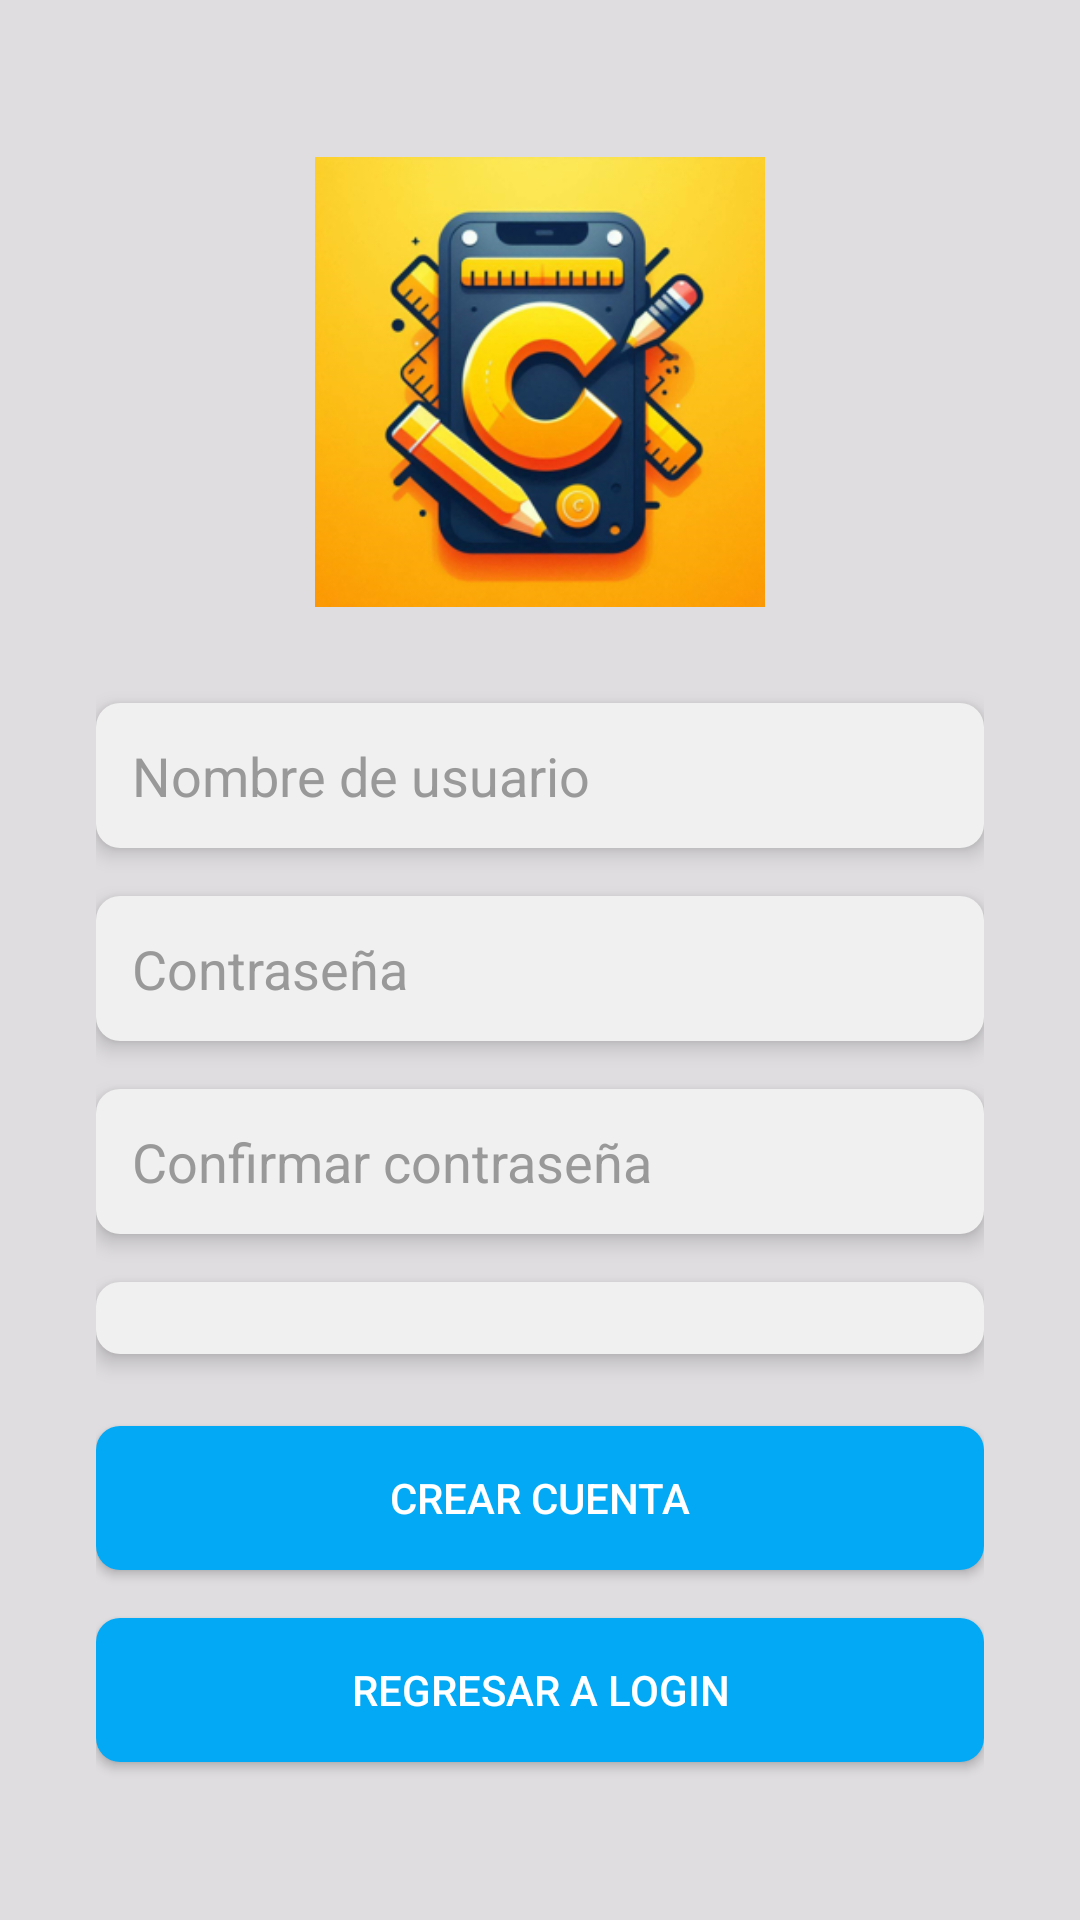

Write the Android layout XML for this screen, with the resource values it uses.
<!-- AndroidManifest.xml: application theme Theme.ChallanApp -->
<!-- res/layout/activity_crear_cuenta.xml -->
<FrameLayout xmlns:android="http://schemas.android.com/apk/res/android"
    android:layout_width="match_parent"
    android:layout_height="match_parent"
    android:id="@+id/main">

    
    <View
        android:layout_width="match_parent"
        android:layout_height="match_parent"
        android:background="#B3D3D3D3" /> 

    
    <LinearLayout
        android:layout_width="match_parent"
        android:layout_height="match_parent"
        android:orientation="vertical"
        android:padding="32dp"
        android:gravity="center">

        <ImageView
            android:id="@+id/imageViewLogo"
            android:layout_width="150dp"
            android:layout_height="150dp"
            android:src="@drawable/challan_logo"
            android:layout_gravity="center"
            android:layout_marginBottom="32dp"
            android:scaleType="centerCrop"
            android:background="@drawable/rounded_image"
            android:clipToOutline="true"/>

        <EditText
            android:id="@+id/usernameEditText"
            android:layout_width="match_parent"
            android:layout_height="wrap_content"
            android:hint="Nombre de usuario"
            android:inputType="text"
            android:padding="12dp"
            android:background="@drawable/edit_text_background"
            android:elevation="4dp"
            android:textColor="#000000"
            android:textColorHint="#999999"
            android:layout_marginBottom="16dp"/>

        <EditText
            android:id="@+id/passwordEditText"
            android:layout_width="match_parent"
            android:layout_height="wrap_content"
            android:hint="Contraseña"
            android:inputType="textPassword"
            android:padding="12dp"
            android:background="@drawable/edit_text_background"
            android:elevation="4dp"
            android:textColor="#000000"
            android:textColorHint="#999999"
            android:layout_marginBottom="16dp"/>

        <EditText
            android:id="@+id/password2EditText"
            android:layout_width="match_parent"
            android:layout_height="wrap_content"
            android:hint="Confirmar contraseña"
            android:inputType="textPassword"
            android:padding="12dp"
            android:background="@drawable/edit_text_background"
            android:elevation="4dp"
            android:textColor="#000000"
            android:textColorHint="#999999"
            android:layout_marginBottom="16dp"/>

        
        <Spinner
            android:id="@+id/accountTypeSpinner"
            android:layout_width="match_parent"
            android:layout_height="wrap_content"
            android:padding="12dp"
            android:background="@drawable/edit_text_background"
            android:elevation="4dp"
            android:layout_marginBottom="24dp"/>

        
        <Button
            android:id="@+id/CreateButton"
            android:layout_width="match_parent"
            android:layout_height="wrap_content"
            android:text="Crear cuenta"
            android:padding="12dp"
            android:background="@drawable/button_background"
            android:elevation="4dp"
            android:textColor="#FFFFFF"
            android:layout_marginBottom="16dp"/>

        
        <Button
            android:id="@+id/loginButton"
            android:layout_width="match_parent"
            android:layout_height="wrap_content"
            android:text="Regresar a Login"
            android:padding="12dp"
            android:background="@drawable/button_background"
            android:elevation="4dp"
            android:textColor="#FFFFFF"/>
    </LinearLayout>

</FrameLayout>
<!-- resources referenced by this layout -->
<resources>
  <!-- drawable button_background (drawable) -->
  <selector xmlns:android="http://schemas.android.com/apk/res/android">
      <item android:state_pressed="true">
          <shape>
              <solid android:color="#6200EE"/>
              <corners android:radius="8dp"/>
          </shape>
      </item>
      <item>
          <shape>
              <solid android:color="#03A9F4"/>
              <corners android:radius="8dp"/>
          </shape>
      </item>
  </selector>
  <!-- drawable challan_logo: png bitmap (drawable, 111988 bytes) -->
  <!-- drawable edit_text_background (drawable) -->
  <shape xmlns:android="http://schemas.android.com/apk/res/android">
      <solid android:color="#F0F0F0"/>
      <corners android:radius="8dp"/>
      <padding
          android:left="8dp"
          android:top="8dp"
          android:right="8dp"
          android:bottom="8dp"/>
  </shape>
  <style name="Theme.ChallanApp" parent="Base.Theme.ChallanApp" />
  <style name="Base.Theme.ChallanApp" parent="Theme.Material3.DayNight.NoActionBar">
          
          
      </style>
</resources>
